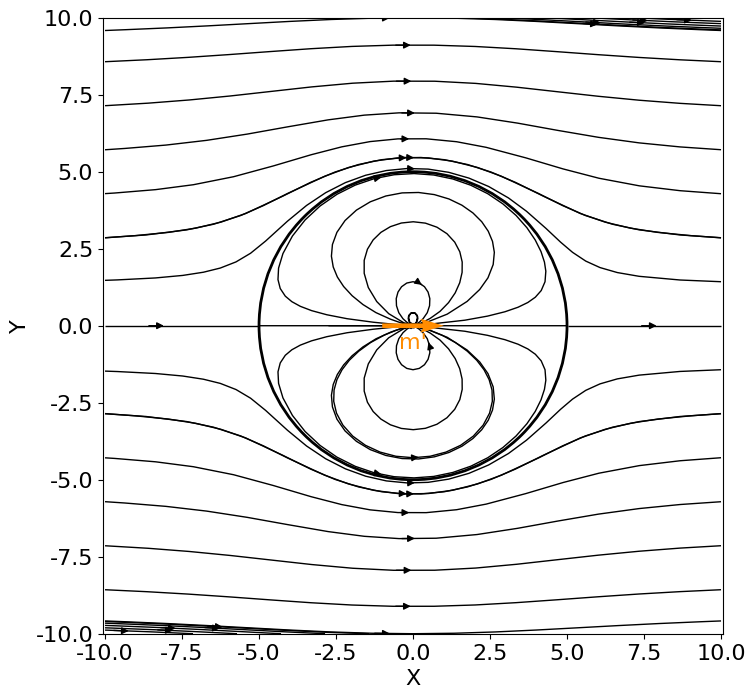

The matplotlib source for this figure:
import numpy as np
import matplotlib.pyplot as plt
from matplotlib.colors import Normalize

# 设置全局默认字体
plt.rcParams['font.family'] = 'serif'
plt.rcParams['font.serif'] = 'Times New Roman + SimSun'
plt.rcParams['font.size'] = 16

# 定义参数
Q = 1.0  # 磁单极子电荷
a = 5.0  # 超导体半径
d = 100.0  # 磁单极子到超导体中心的距离
m = 1.0
b = a**2/d
H0 = 1.0
# 创建网格
x = np.linspace(-10, 10, 1000)
y = np.linspace(-10, 10, 1000)
X, Y = np.meshgrid(x, y)

# 计算每个点的电场
# Q_image = -Q * a / d  # 镜像电荷
# R = np.sqrt((X - d)**2 + Y**2)  # 点电荷到各点的距离
# R_prime = np.sqrt((X - a**2/d)**2 + Y**2)  # 镜像电荷到各点的距离
# r = np.sqrt(X**2 + Y**2)  # 球心到各点的距离
# 计算公式中的各个部分
term1 = -H0 * X
term2 = -(H0 * a**3 * X) / (2*np.power(X**2 + Y**2, 1.5))

# 合并所有部分
phi = term1 + term2 
# 计算电势
phi[np.isnan(phi)] = 0
# 计算电场（电势的梯度）


# 处理无效值
phi[np.isnan(phi)] = 0

Ex = np.gradient(-phi, axis=1)
Ey = np.gradient(-phi, axis=0)

# 绘制电场线
plt.figure(figsize=(8, 8))
plt.streamplot(X, Y, Ex, Ey, linewidth=1,density=0.5,color='black',broken_streamlines=False,zorder=0)

# 处理无效值
# U[np.isnan(U)] = 0
# V[np.isnan(V)] = 0

# 绘制超导体
circle = plt.Circle((0, 0), a, color='black',linewidth=2, fill=False)
plt.gca().add_patch(circle)

# 添加磁偶极子矢量箭头
plt.quiver(0, 0, 2, 0, angles='xy', scale_units='xy',color='darkorange', scale=1,zorder=3,pivot ='middle')
plt.text(0, -0.75, f'm\'', color='darkorange', ha='center',zorder=6)
# plt.text(b, 0.5, r'$-ma/d^2$', color='red', ha='center',zorder=6)

plt.xlabel('X')
plt.ylabel('Y')
# plt.title('超导球体与磁偶极子')
# plt.legend()
plt.grid(False)
plt.axis('equal')
plt.show()
